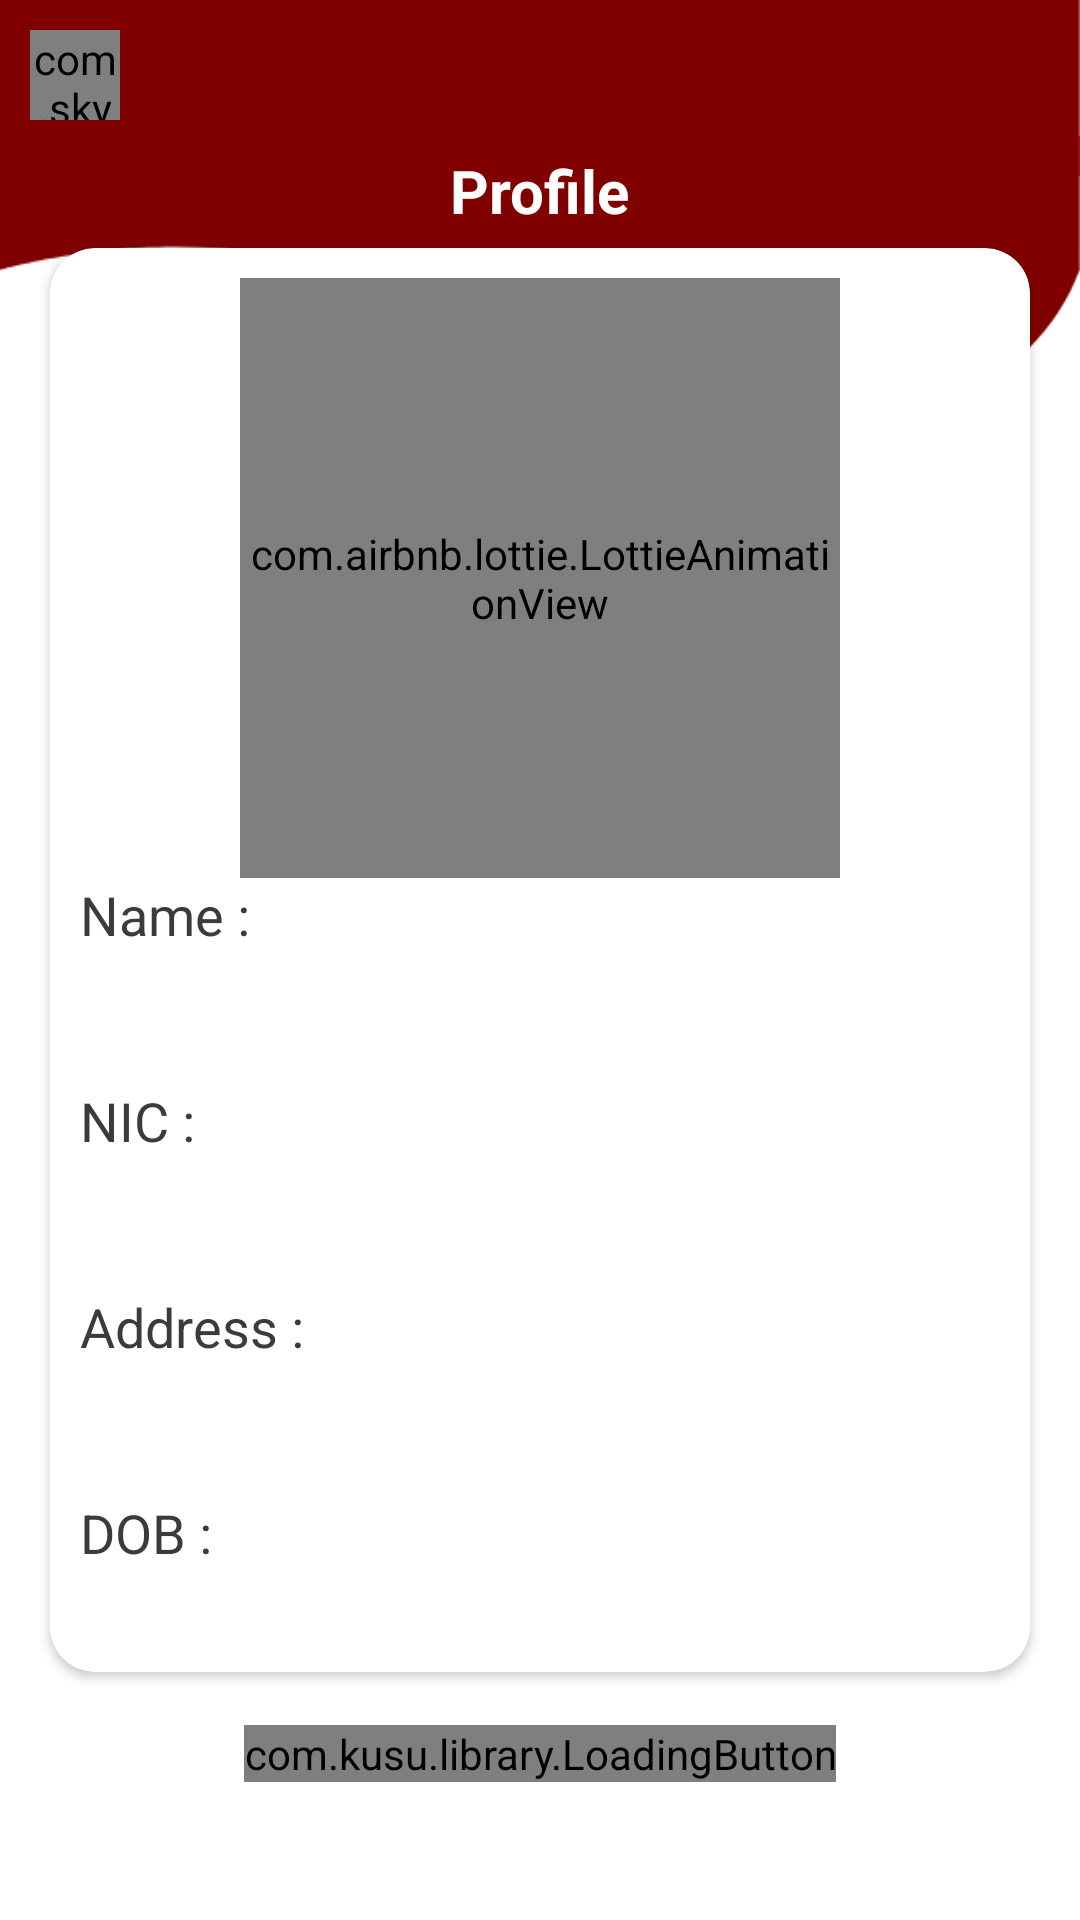

This screen was rendered from an Android layout file. Write that file and the resources it references.
<!-- AndroidManifest.xml: application theme Theme.RUSLCommunityHome -->
<!-- res/layout/activity_user_profile.xml -->
<?xml version="1.0" encoding="utf-8"?>
<RelativeLayout xmlns:android="http://schemas.android.com/apk/res/android"
    xmlns:app="http://schemas.android.com/apk/res-auto"
    xmlns:tools="http://schemas.android.com/tools"
    android:layout_width="match_parent"
    android:layout_height="match_parent"
    tools:context=".UserProfileActivity">

    <View
        android:id="@+id/view3"
        android:layout_width="match_parent"
        android:layout_height="150dp"
        android:background="@drawable/head">

    </View>

    <com.skydoves.elasticviews.ElasticImageView
        android:id="@+id/back"
        android:layout_width="30dp"
        android:layout_height="30dp"
        android:layout_alignParentLeft="true"
        android:layout_marginStart="10dp"
        android:layout_marginTop="10dp"
        android:layout_marginEnd="10dp"
        android:layout_marginBottom="10dp"
        android:src="@drawable/ic_baseline_arrow_back_ios_24" />

    <TextView
        android:id="@+id/text"
        android:layout_width="wrap_content"
        android:layout_height="wrap_content"
        android:layout_centerHorizontal="true"
        android:layout_marginTop="50dp"
        android:text="Profile"
        android:textColor="@color/white"
        android:textSize="20dp"
        android:textStyle="bold" />

    <androidx.cardview.widget.CardView
        android:id="@+id/card"
        android:layout_width="match_parent"
        android:layout_height="wrap_content"
        app:contentPadding="10dp"
        android:layout_centerInParent="true"
        android:layout_margin="10dp"
        app:cardCornerRadius="15dp"
        app:cardUseCompatPadding="true">

        <LinearLayout
            android:layout_width="match_parent"
            android:layout_height="wrap_content"
            android:orientation="vertical">

            <com.airbnb.lottie.LottieAnimationView
                android:layout_width="200dp"
                android:layout_height="200dp"
                app:lottie_autoPlay="true"
                android:layout_gravity="center_horizontal"
                app:lottie_rawRes="@raw/profile_page"
                />
            <TextView
                android:layout_width="wrap_content"
                android:layout_height="wrap_content"
                android:textSize="18dp"
                android:textColor="@color/dark"
                android:text="Name :"/>
            <TextView
                android:id="@+id/profile_name"
                android:layout_width="wrap_content"
                android:layout_height="wrap_content"
                android:textSize="18dp"
                android:textColor="@color/dark"
                android:text=""
                android:layout_marginBottom="20dp"/>
            <TextView
                android:layout_width="wrap_content"
                android:textSize="18dp"
                android:textColor="@color/dark"
                android:layout_height="wrap_content"
                android:text="NIC :"/>
            <TextView
                android:id="@+id/profile_nic"
                android:layout_width="wrap_content"
                android:layout_height="wrap_content"
                android:textSize="18dp"
                android:textColor="@color/dark"
                android:text=""
                android:layout_marginBottom="20dp"/>
            <TextView
                android:layout_width="wrap_content"
                android:layout_height="wrap_content"
                android:textSize="18dp"
                android:textColor="@color/dark"
                android:text="Address :"/>
            <TextView
                android:id="@+id/profile_address"
                android:layout_width="wrap_content"
                android:layout_height="wrap_content"
                android:textSize="18dp"
                android:textColor="@color/dark"
                android:text=""
                android:layout_marginBottom="20dp"/>
            <TextView
                android:layout_width="wrap_content"
                android:layout_height="wrap_content"
                android:textSize="18dp"
                android:textColor="@color/dark"
                android:text="DOB :"/>
            <TextView
                android:id="@+id/profile_dob"
                android:layout_width="wrap_content"
                android:layout_height="wrap_content"
                android:textSize="18dp"
                android:textColor="@color/dark"
                android:text=""/>
        </LinearLayout>

    </androidx.cardview.widget.CardView>



    <com.kusu.library.LoadingButton
        android:id="@+id/logout"
        android:layout_width="wrap_content"
        android:layout_height="wrap_content"
        android:layout_below="@id/card"
        android:layout_centerHorizontal="true"
        android:text="Logout"
        android:textAllCaps="false"
        android:textColor="@color/white"
        app:lb_buttonColor="@color/maroon" />

</RelativeLayout>
<!-- resources referenced by this layout -->
<resources>
  <color name="dark">#3B3B3B</color>
  <color name="maroon">#800000</color>
  <color name="white">#FFFFFFFF</color>
  <!-- drawable head: png bitmap (drawable, 7793 bytes) -->
  <style name="Theme.RUSLCommunityHome" parent="Theme.MaterialComponents.Light.NoActionBar">
          
          <item name="android:statusBarColor" tools:targetApi="l">@color/maroon</item>
          
          <item name="android:forceDarkAllowed" tools:targetApi="q">false</item>
      </style>
</resources>
